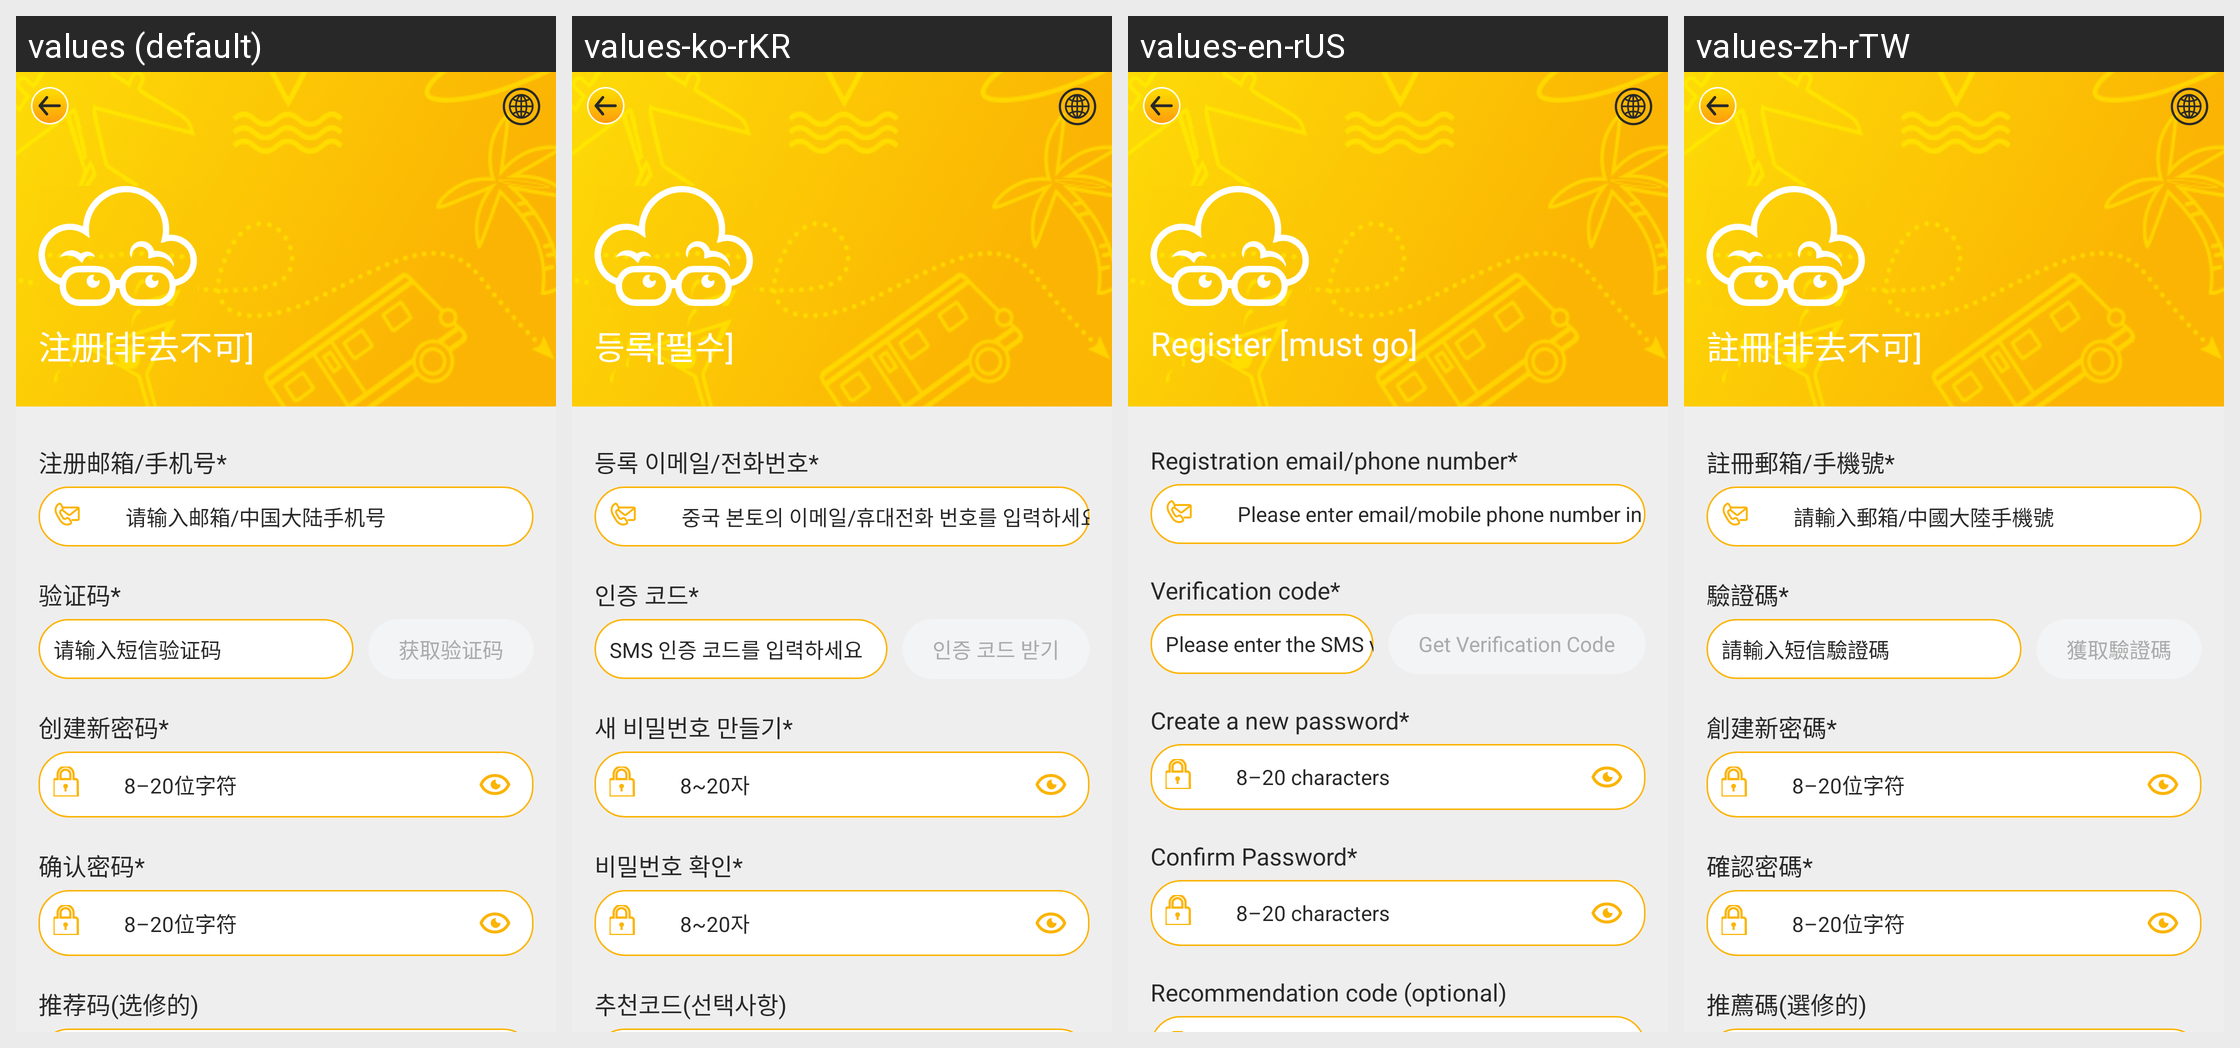

For this localized Android screen grid, give each drawn string resource with its value in every locale shown.
Android screen res/layout/me_activity_reg.xml rendered under 4 locales, left to right: values (default), values-ko-rKR, values-en-rUS, values-zh-rTW. Device: Nexus 5 (rendered at 1080×1920; each locale shown at half size, 540×960, under a caption strip naming it); theme common_AppTheme.
Other locales in the repository, not shown: values-zh-rCN.
Strings drawn on this screen, with the default value and each locale's value (text and hints the layout hard-codes, and strings that could not be matched under every locale, appear in the picture but are not listed):

me_reg_title
  values: 注册[非去不可]
  values-ko-rKR: 등록[필수]
  values-en-rUS: Register [must go]
  values-zh-rTW: 註冊[非去不可]

me_reg_phone_title
  values: 注册邮箱/手机号*
  values-ko-rKR: 등록 이메일/전화번호*
  values-en-rUS: Registration email/phone number*
  values-zh-rTW: 註冊郵箱/手機號*

me_reg_phone_hint
  values: 请输入邮箱/中国大陆手机号
  values-ko-rKR: 중국 본토의 이메일/휴대전화 번호를 입력하세요
  values-en-rUS: Please enter email/mobile phone number in mainland China
  values-zh-rTW: 請輸入郵箱/中國大陸手機號

me_reg_code_title
  values: 验证码*
  values-ko-rKR: 인증 코드*
  values-en-rUS: Verification code*
  values-zh-rTW: 驗證碼*

me_reg_code_hint
  values: 请输入短信验证码
  values-ko-rKR: SMS 인증 코드를 입력하세요
  values-en-rUS: Please enter the SMS verification code
  values-zh-rTW: 請輸入短信驗證碼

me_reg_get_code
  values: 获取验证码
  values-ko-rKR: 인증 코드 받기
  values-en-rUS: Get Verification Code
  values-zh-rTW: 獲取驗證碼

me_reg_pwd1_title
  values: 创建新密码*
  values-ko-rKR: 새 비밀번호 만들기*
  values-en-rUS: Create a new password*
  values-zh-rTW: 創建新密碼*

me_reg_pwd_hint
  values: 8–20位字符
  values-ko-rKR: 8~20자
  values-en-rUS: 8–20 characters
  values-zh-rTW: 8–20位字符

me_reg_pwd2_title
  values: 确认密码*
  values-ko-rKR: 비밀번호 확인*
  values-en-rUS: Confirm Password*
  values-zh-rTW: 確認密碼*

me_reg_recommend_code
  values: 推荐码(选修的)
  values-ko-rKR: 추천코드(선택사항)
  values-en-rUS: Recommendation code (optional)
  values-zh-rTW: 推薦碼(選修的)
